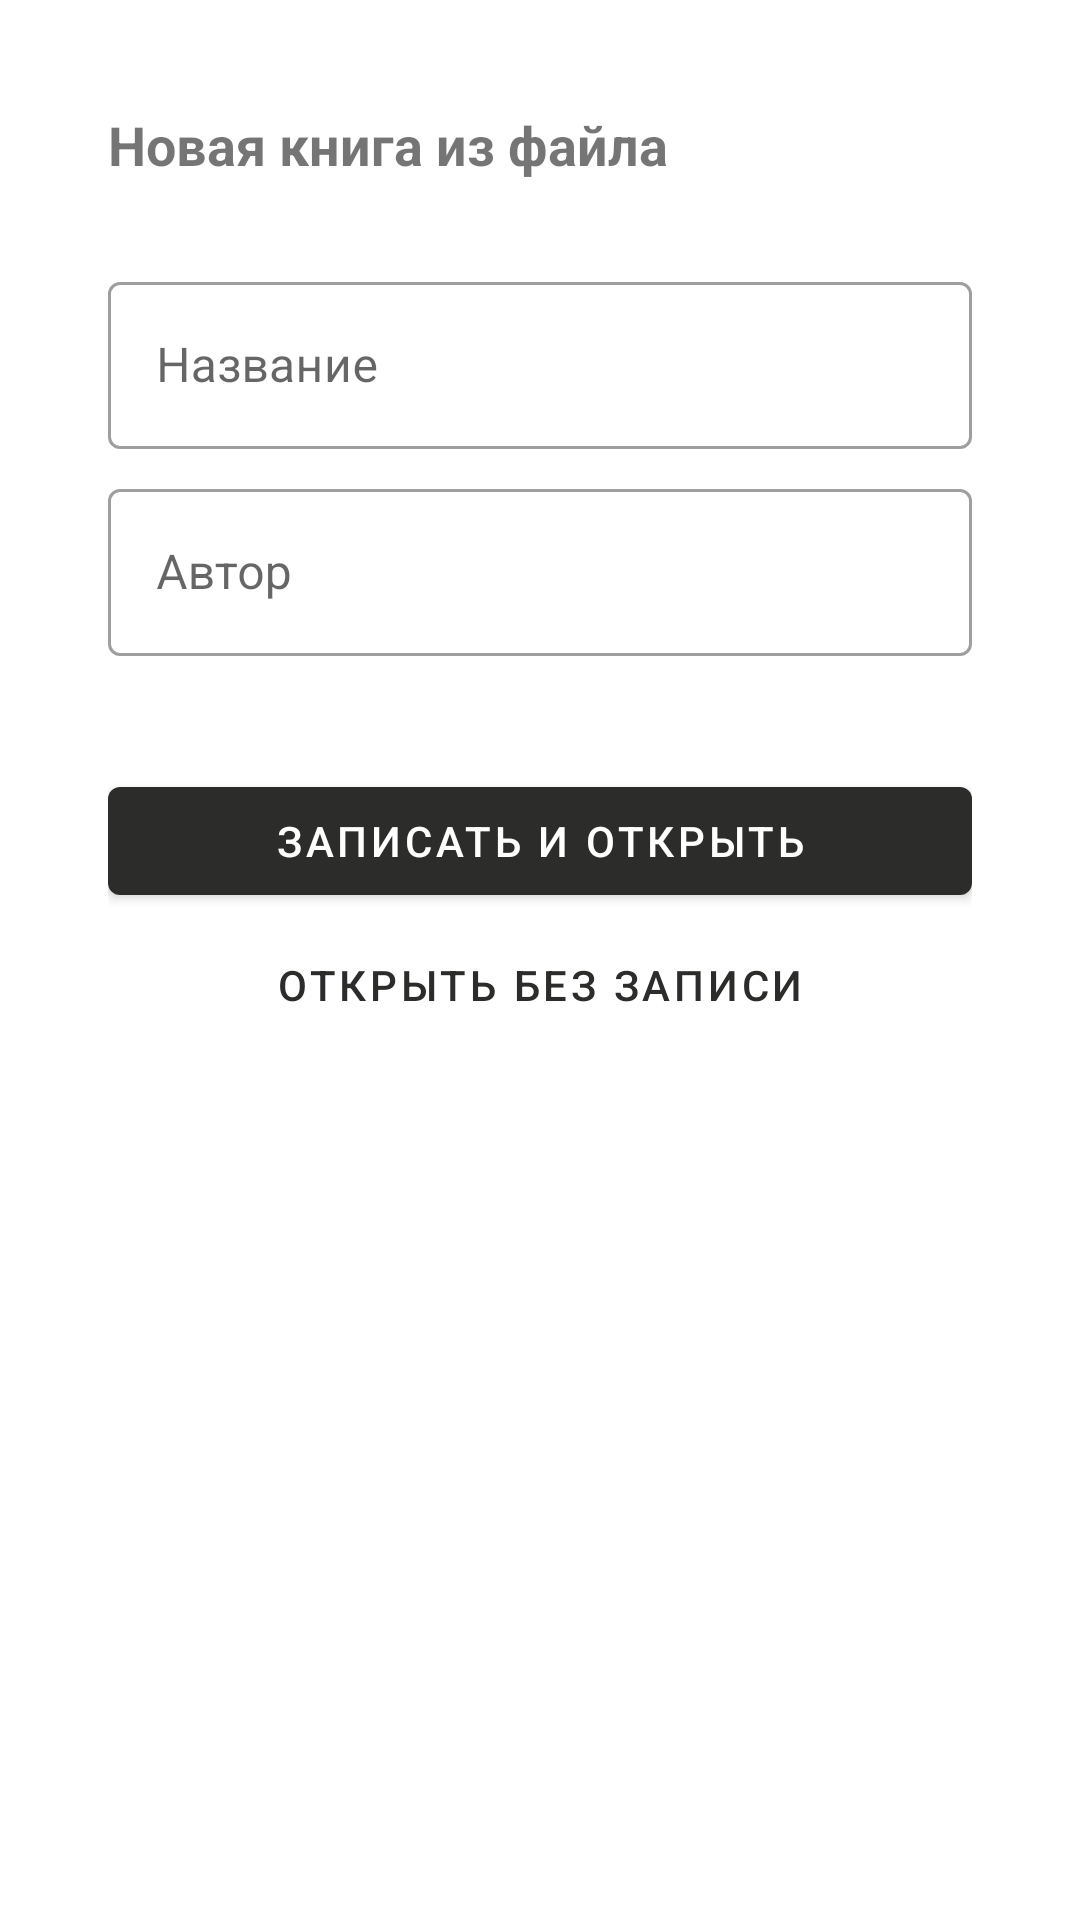

Layout XML and referenced resources for this Android screen:
<!-- AndroidManifest.xml: activity theme Theme.ReadingTracker.Dialog -->
<!-- res/layout/activity_open_book.xml -->
<?xml version="1.0" encoding="utf-8"?>
<FrameLayout
    xmlns:android="http://schemas.android.com/apk/res/android"
    android:layout_width="match_parent"
    android:layout_height="wrap_content"
    android:minWidth="300dp">

    <ProgressBar
        android:id="@+id/progress"
        android:layout_width="wrap_content"
        android:layout_height="wrap_content"
        android:layout_gravity="center"
        android:layout_margin="32dp" />

    <LinearLayout
        android:id="@+id/form"
        android:layout_width="match_parent"
        android:layout_height="wrap_content"
        android:orientation="vertical"
        android:padding="20dp">

        <TextView
            android:id="@+id/tvHeader"
            android:layout_width="wrap_content"
            android:layout_height="wrap_content"
            android:text="Новая книга из файла"
            android:textSize="18sp"
            android:textStyle="bold" />

        <TextView
            android:id="@+id/tvFile"
            android:layout_width="match_parent"
            android:layout_height="wrap_content"
            android:textSize="12sp"
            android:textColor="?android:attr/textColorSecondary"
            android:layout_marginBottom="12dp" />

        <com.google.android.material.textfield.TextInputLayout
            android:layout_width="match_parent"
            android:layout_height="wrap_content"
            android:hint="Название"
            android:layout_marginBottom="8dp"
            style="@style/Widget.MaterialComponents.TextInputLayout.OutlinedBox">
            <com.google.android.material.textfield.TextInputEditText
                android:id="@+id/etTitle"
                android:layout_width="match_parent"
                android:layout_height="wrap_content"
                android:inputType="textCapSentences" />
        </com.google.android.material.textfield.TextInputLayout>

        <com.google.android.material.textfield.TextInputLayout
            android:layout_width="match_parent"
            android:layout_height="wrap_content"
            android:hint="Автор"
            android:layout_marginBottom="8dp"
            style="@style/Widget.MaterialComponents.TextInputLayout.OutlinedBox">
            <com.google.android.material.textfield.TextInputEditText
                android:id="@+id/etAuthor"
                android:layout_width="match_parent"
                android:layout_height="wrap_content"
                android:inputType="textCapWords" />
        </com.google.android.material.textfield.TextInputLayout>

        <TextView
            android:id="@+id/tvTarget"
            android:layout_width="wrap_content"
            android:layout_height="wrap_content"
            android:textSize="13sp"
            android:textColor="?android:attr/textColorSecondary"
            android:layout_marginBottom="12dp" />

        <Button
            android:id="@+id/btnSave"
            android:layout_width="match_parent"
            android:layout_height="wrap_content"
            android:text="Записать и открыть" />

        <Button
            android:id="@+id/btnOpenOnly"
            android:layout_width="match_parent"
            android:layout_height="wrap_content"
            android:text="Открыть без записи"
            style="@style/Widget.MaterialComponents.Button.TextButton" />
    </LinearLayout>
</FrameLayout>
<!-- resources referenced by this layout -->
<resources>
  <style name="Theme.ReadingTracker.Dialog" parent="Theme.MaterialComponents.DayNight.Dialog">
          <item name="colorPrimary">@color/rt_ink</item>
          <item name="colorSecondary">@color/rt_ink</item>
          <item name="windowNoTitle">true</item>
          <item name="android:windowMinWidthMajor">90%</item>
          <item name="android:windowMinWidthMinor">90%</item>
      </style>
  <color name="rt_ink">#2C2C2A</color>
</resources>
